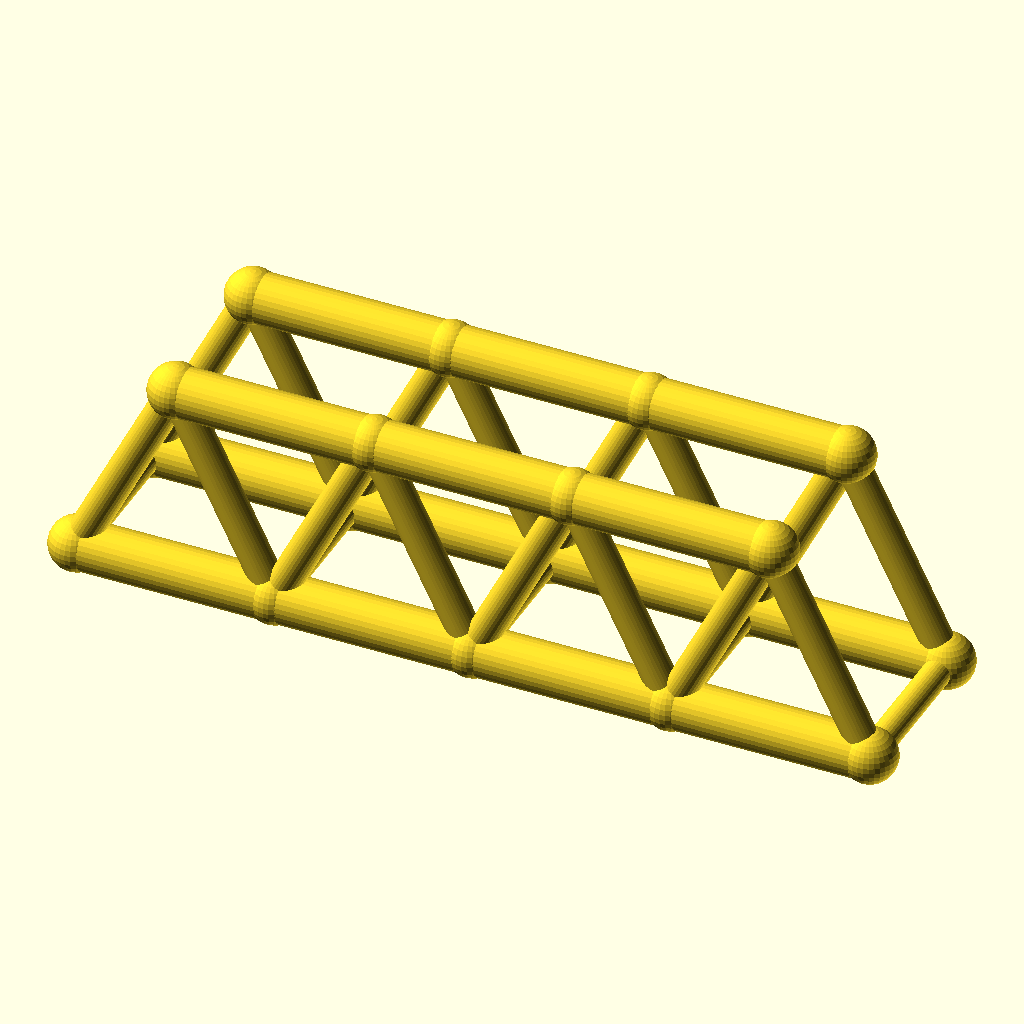
Cell 1: the model at its default parameters.
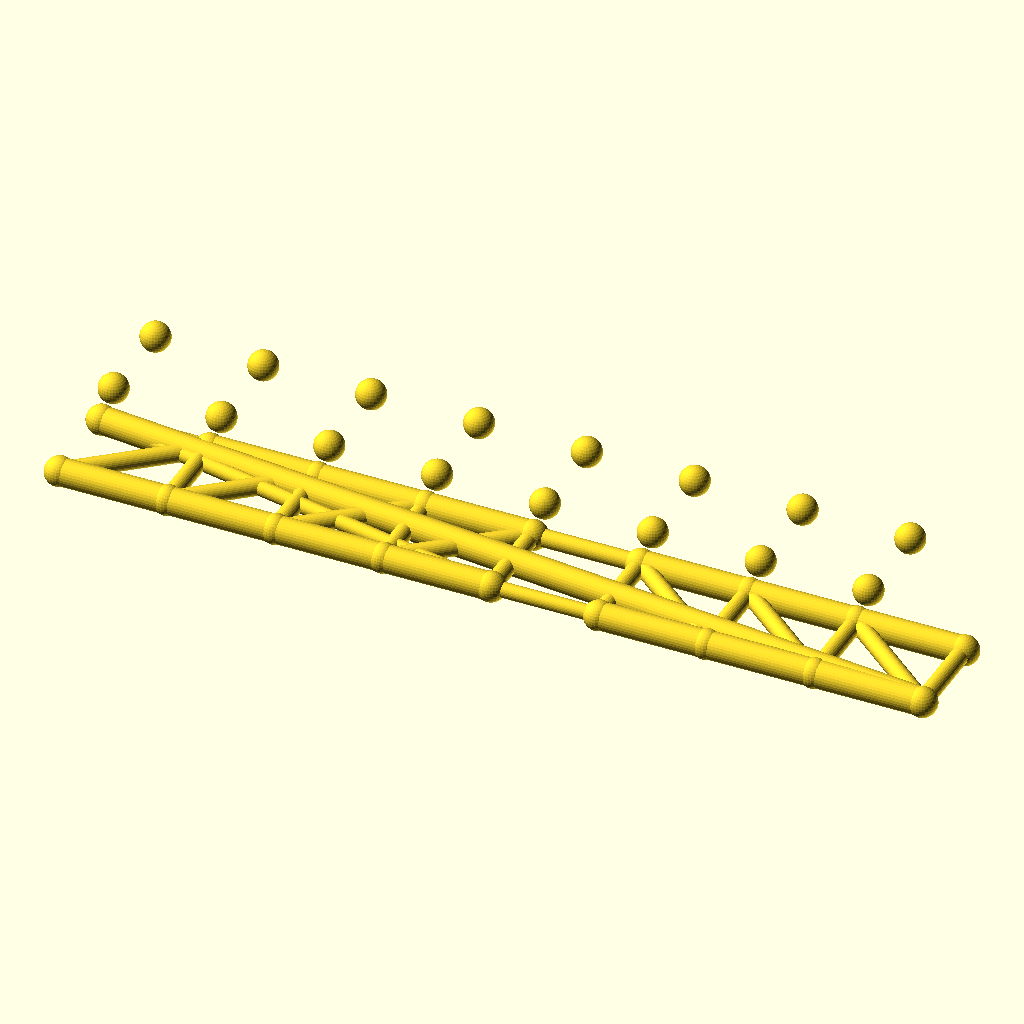
Cell 2: panels = 8 (everything else at default).
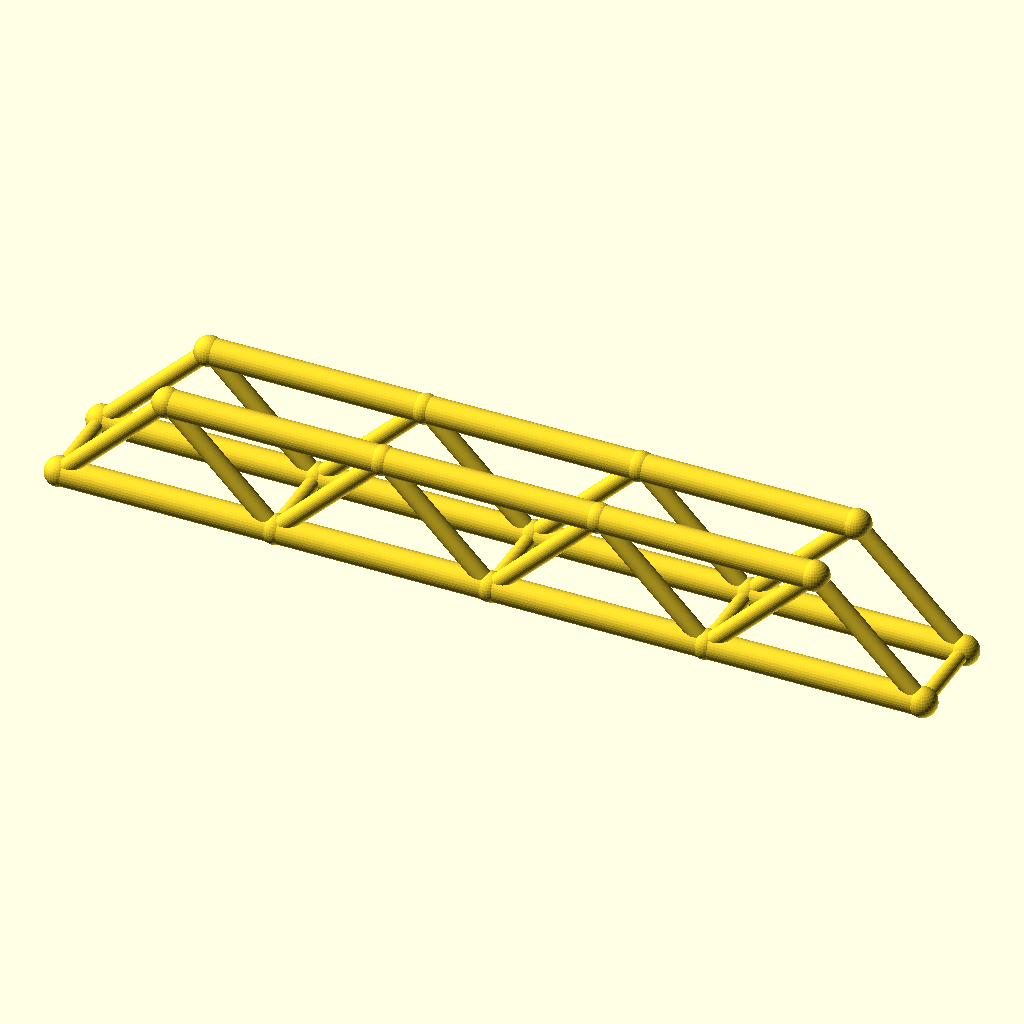
Cell 3 — panel_p set to 72, the other parameters unchanged.
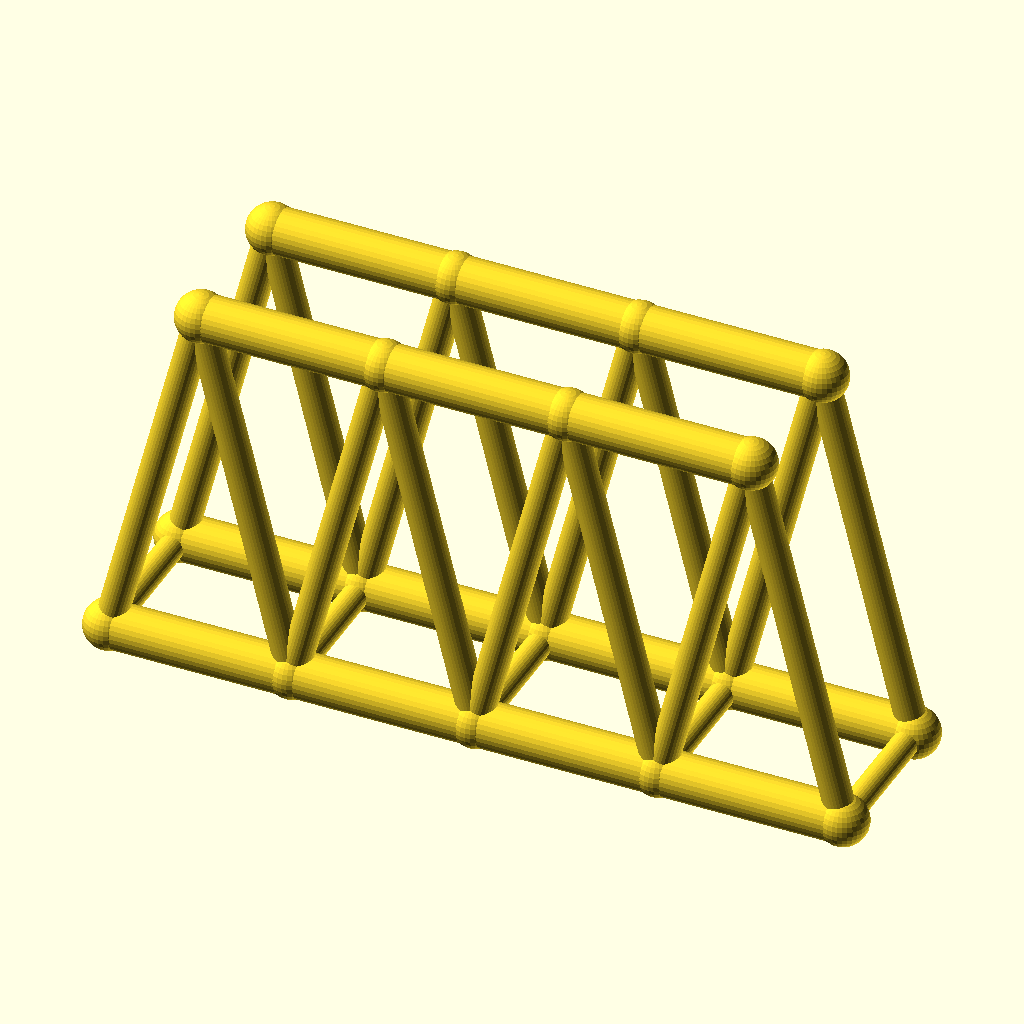
Cell 4: truss_h = 72 (everything else at default).
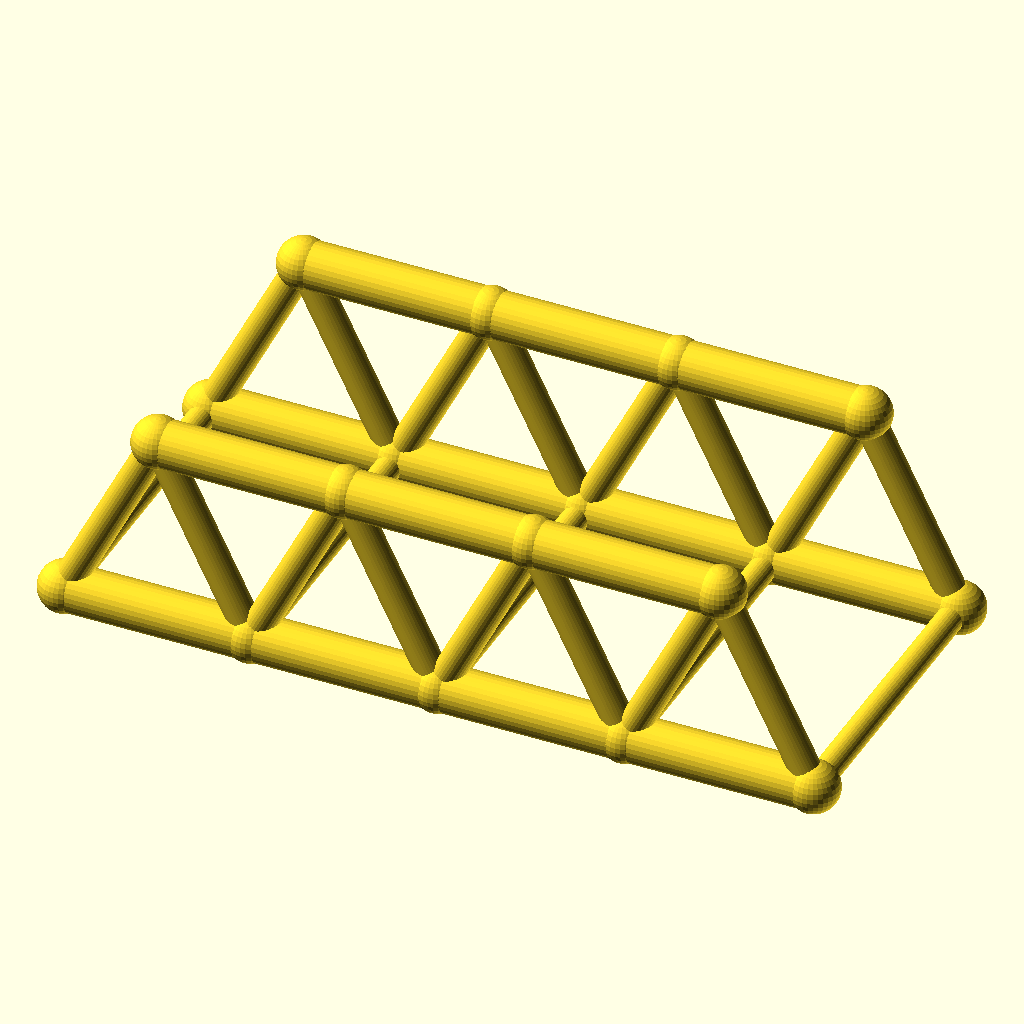
Cell 5 — track set to 60, the other parameters unchanged.
The same orthographic view direction (rotation 55°, 0°, 25°; colour scheme Cornfield) for every cell, with the view re-fitted per cell, so scale and position can differ between cells.
The OpenSCAD source (optional_data/data/wire2/bridgetrusses/scene_0231.scad):
$fn = 32;

// ----------------------------------------------------------------------
// Warren through truss: span 144 mm, 4 panels, two trusses 30 mm apart
// ----------------------------------------------------------------------

// --- parameters (mm) ---
panels = 4;               // number of equal panels per truss
panel_p = 36;             // panel length, X
span = 144;               // truss span between end joints
truss_h = 36;             // truss height, Z
track = 30;               // distance between the two trusses, Y
chord_r = 4.5;            // chord member radius
web_r = 2.9;              // web member radius
deck_r = 2.5;             // deck beam radius
joint_r = 4.9;            // joint ball radius

bbox_x = span + 2 * joint_r;  // overall X, joints included
bbox_y = track + 2 * joint_r;  // overall Y, joints included
bbox_z = truss_h + 2 * joint_r;  // overall Z, joints included
chord_d = 2 * chord_r;  // chord stock diameter
web_d = 2 * web_r;  // web stock diameter
deck_d = 2 * deck_r;  // deck beam diameter
joint_d = 2 * joint_r;  // joint ball diameter
nodes = [for (side = [-1, 1], i = [0 : panels]) [i * panel_p, side * track / 2, 0], for (side = [-1, 1], i = [0 : panels - 1]) [(i + 0.5) * panel_p, side * track / 2, truss_h]];

module member(a, b, r) {
  /* round stock from joint a to joint b, ends buried in the joint balls */
  d = b - a;
  length = norm(d);
  translate(a) rotate([0, acos(d[2] / length), atan2(d[1], d[0])])
    cylinder(h = length, r = r);
}

module joint(p, r) {
  /* ball at the joint centre, fatter than every member meeting there */
  translate(p) sphere(r = r);
}

/* members - each call is one graph edge */
member(nodes[0], nodes[1], chord_r);
member(nodes[1], nodes[2], chord_r);
member(nodes[2], nodes[3], chord_r);
member(nodes[3], nodes[4], chord_r);
member(nodes[10], nodes[11], chord_r);
member(nodes[11], nodes[12], chord_r);
member(nodes[12], nodes[13], chord_r);
member(nodes[0], nodes[10], web_r);
member(nodes[1], nodes[10], web_r);
member(nodes[1], nodes[11], web_r);
member(nodes[2], nodes[11], web_r);
member(nodes[2], nodes[12], web_r);
member(nodes[3], nodes[12], web_r);
member(nodes[3], nodes[13], web_r);
member(nodes[4], nodes[13], web_r);
member(nodes[5], nodes[6], chord_r);
member(nodes[6], nodes[7], chord_r);
member(nodes[7], nodes[8], chord_r);
member(nodes[8], nodes[9], chord_r);
member(nodes[14], nodes[15], chord_r);
member(nodes[15], nodes[16], chord_r);
member(nodes[16], nodes[17], chord_r);
member(nodes[5], nodes[14], web_r);
member(nodes[6], nodes[14], web_r);
member(nodes[6], nodes[15], web_r);
member(nodes[7], nodes[15], web_r);
member(nodes[7], nodes[16], web_r);
member(nodes[8], nodes[16], web_r);
member(nodes[8], nodes[17], web_r);
member(nodes[9], nodes[17], web_r);
member(nodes[0], nodes[5], deck_r);
member(nodes[1], nodes[6], deck_r);
member(nodes[2], nodes[7], deck_r);
member(nodes[3], nodes[8], deck_r);
member(nodes[4], nodes[9], deck_r);

/* joint balls */
for (p = nodes) joint(p, joint_r);
Customizer parameters (derived from the source; name, type, default, range or options):
panels: number, default 4
panel_p: number, default 36
span: number, default 144
truss_h: number, default 36
track: number, default 30
chord_r: number, default 4.5
web_r: number, default 2.9
deck_r: number, default 2.5
joint_r: number, default 4.9
